15-way image classification set "AQ-STEM" from GitHub (ganondorofu/AQ-STEM); label vocabulary: stop, do not entry, 03 max 20, 04 max 30, 05 max 40, 06 max 50, do not park, do not park or stop, pedestrian, bicycle and pedestrian only, pedestrian only, one way, 13 go onlyin direction of arrow, school road, end.

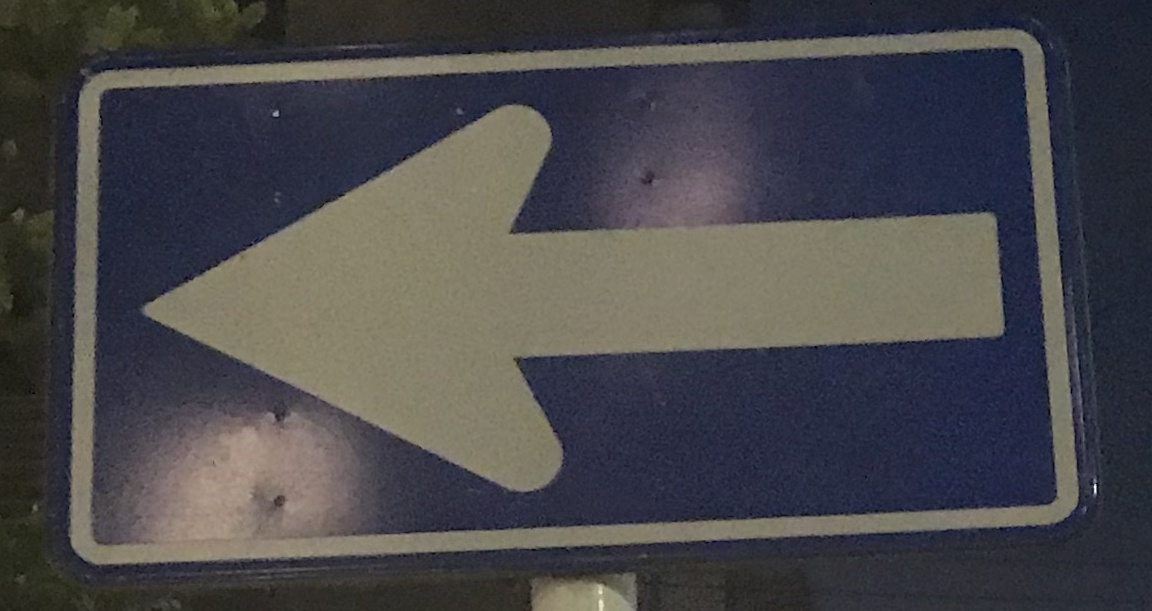
Label: one way

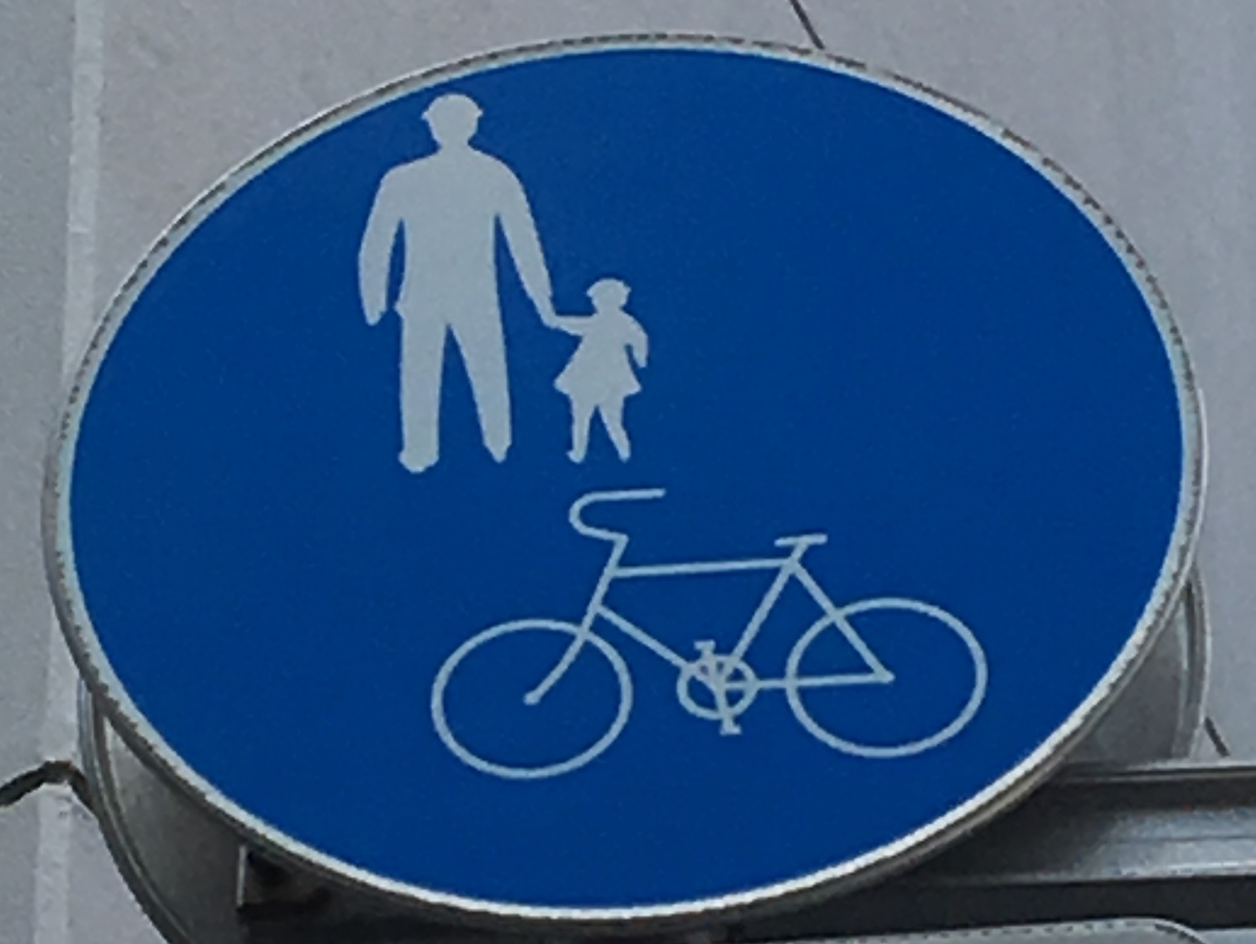
Label: bicycle and pedestrian only

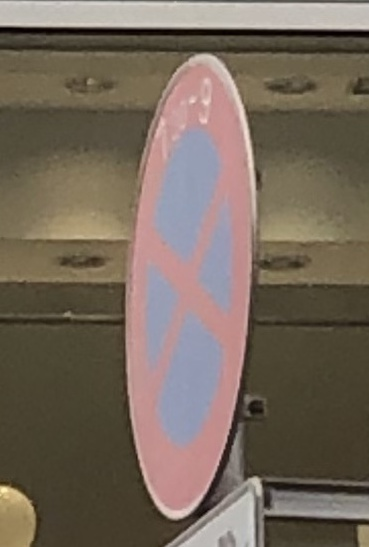
Label: do not park or stop

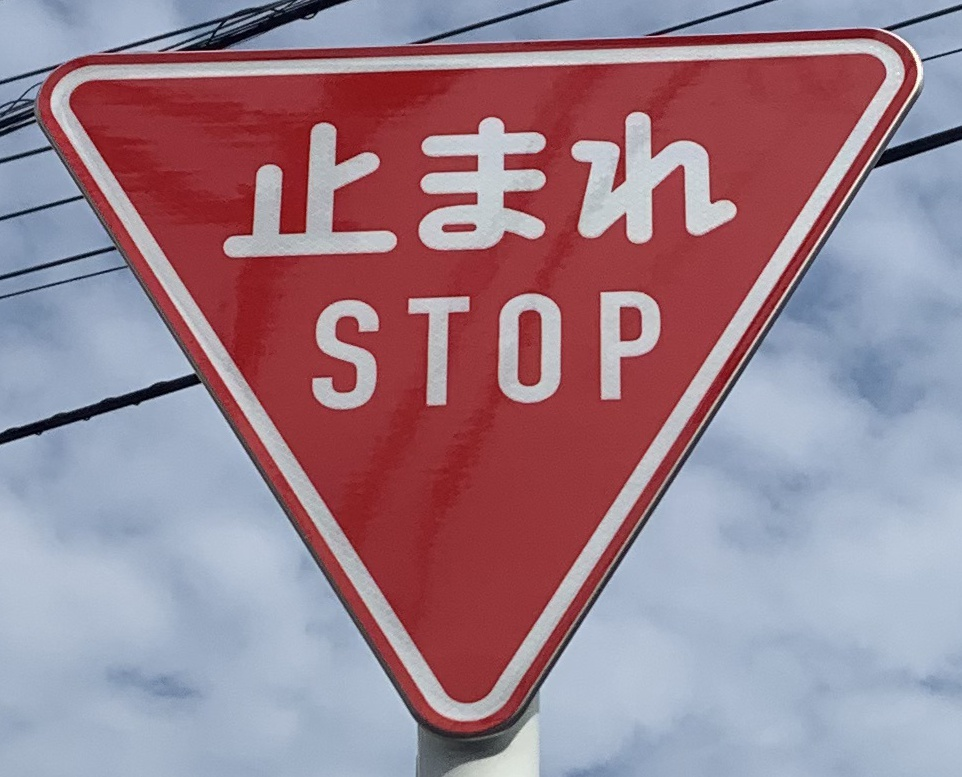
Label: stop

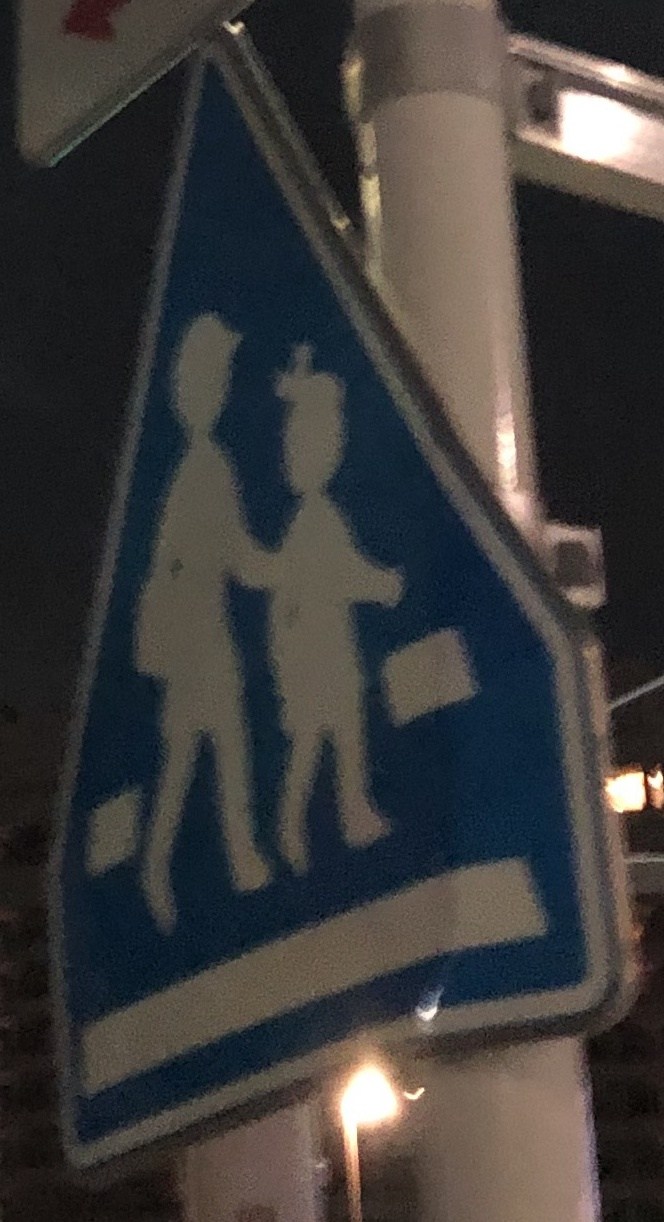
Label: pedestrian

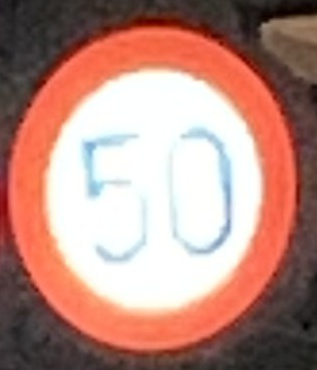
Label: 06 max 50
